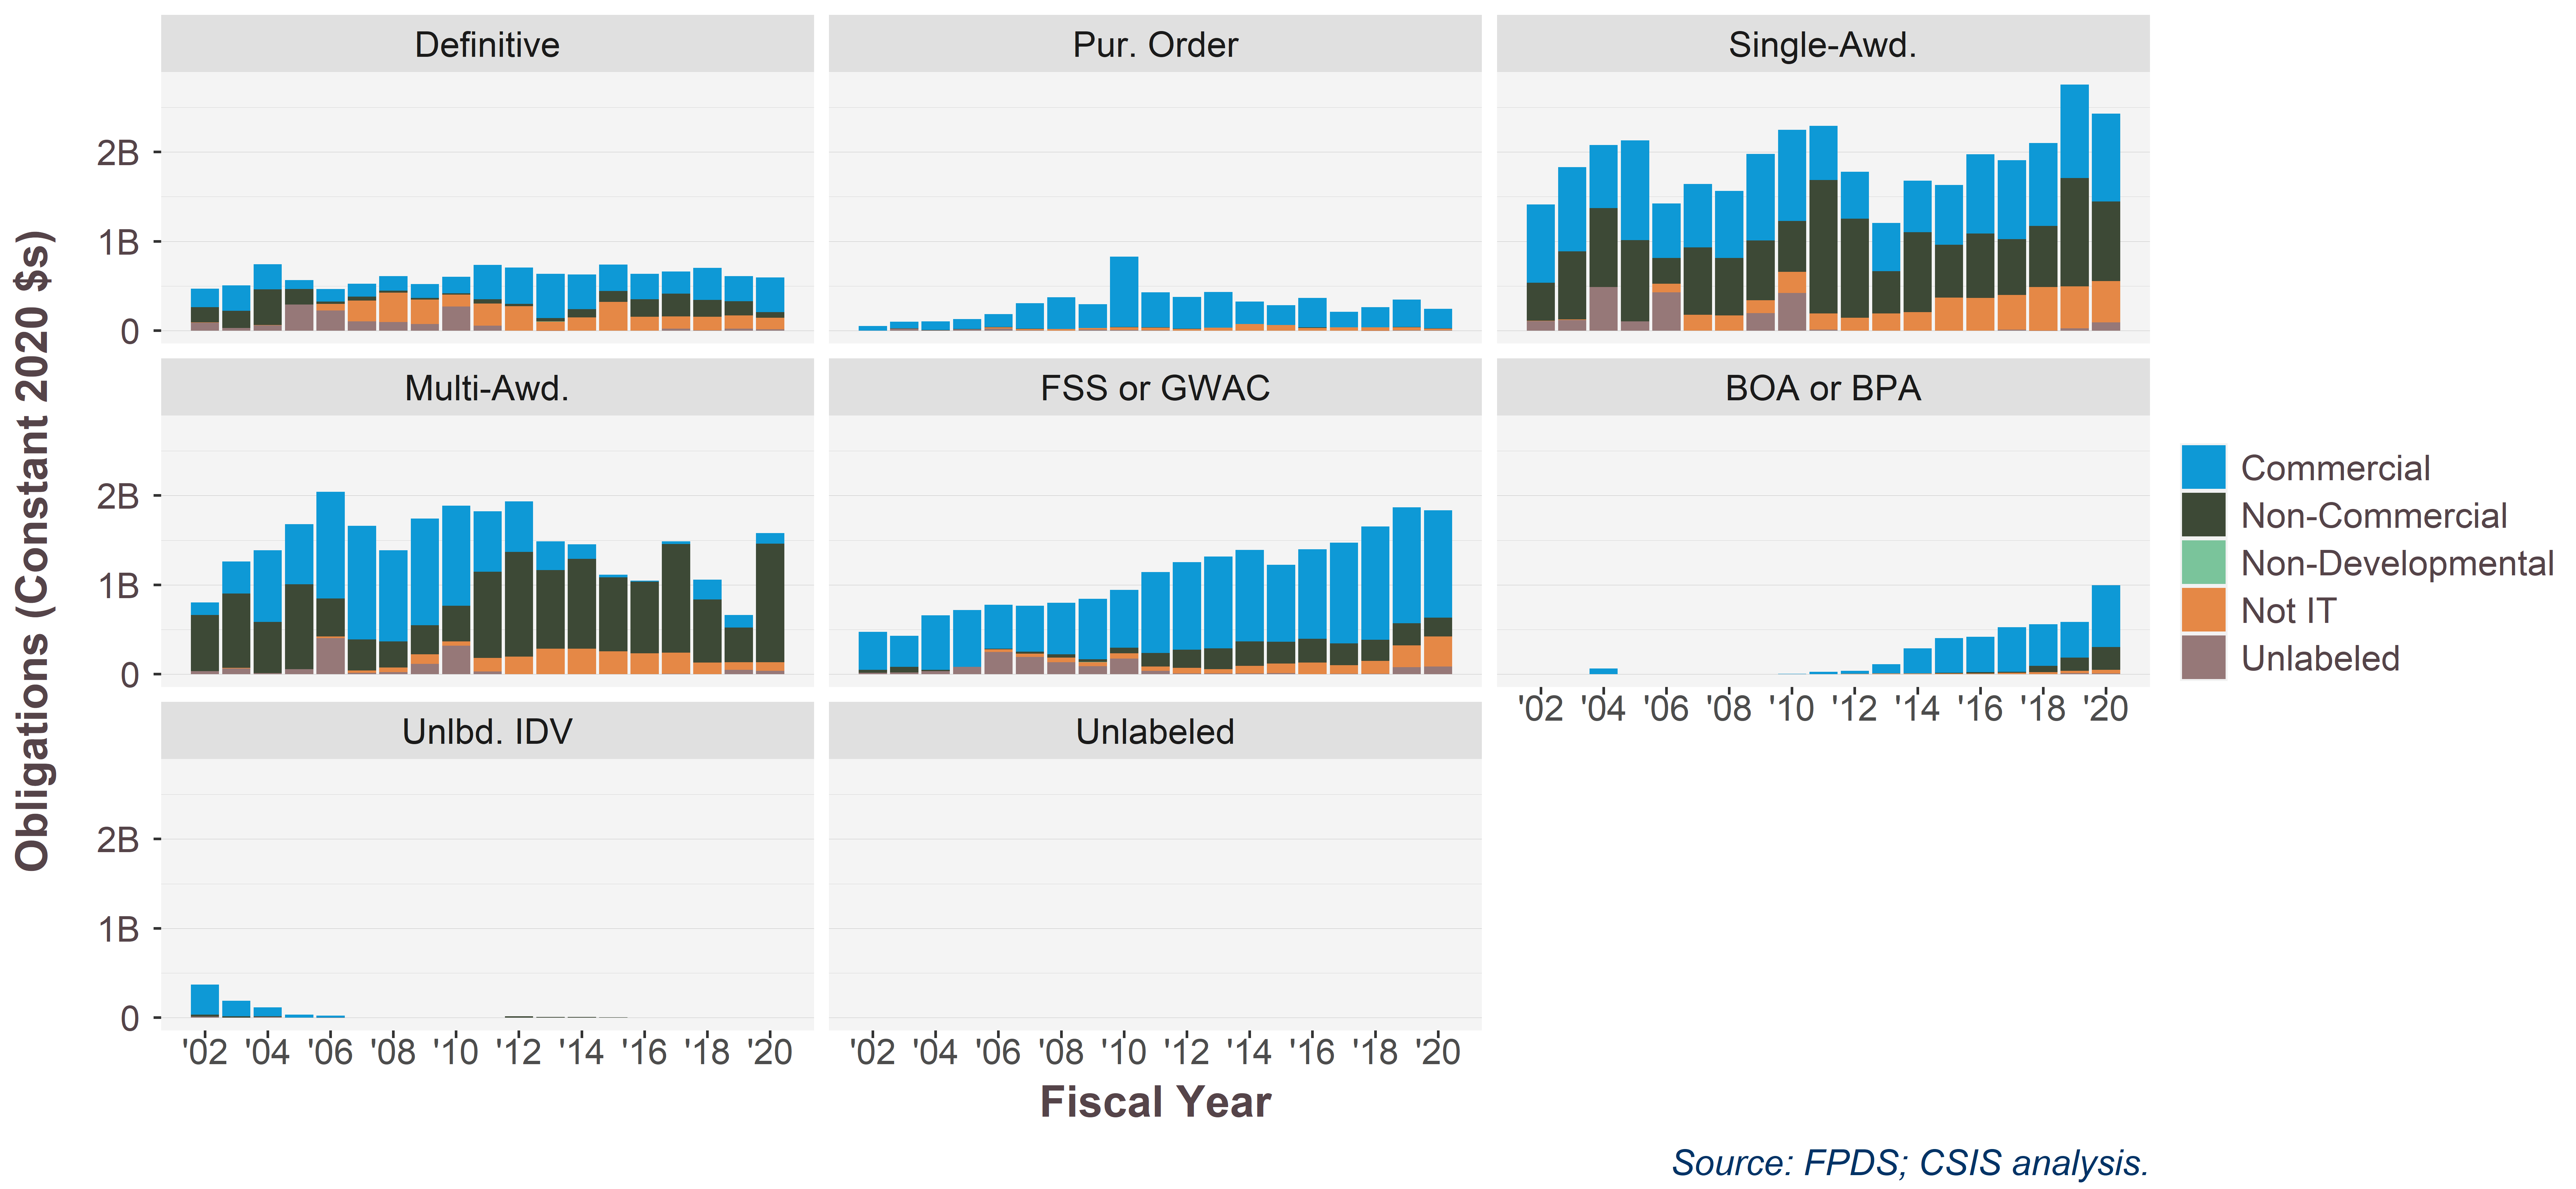

The table this chart was drawn from, first rows:
Vehicle.sum7, Commercial, 2002, 2003, 2004, 2005, 2006, 2007, 2008, 2009, 2010, 2011, 2012, 2013, 2014, 2015, 2016, 2017, 2018, 2019, 2020
Definitive, Commercial, 0.2095, 0.2834, 0.2831, 0.0991, 0.1386, 0.1459, 0.1642, 0.1574, 0.1823, 0.3819, 0.4039, 0.4957, 0.3883, 0.2966, 0.2849, 0.2472, 0.3583, 0.2826, 0.3866
Definitive, Non-Commercial, 0.1678, 0.1919, 0.3982, 0.1741, 0.02691, 0.04493, 0.01969, 0.01625, 0.01716, 0.04779, 0.02682, 0.0372, 0.09281, 0.12, 0.1927, 0.2551, 0.1887, 0.1588, 0.06433
Definitive, Non-Developmental, 0.002719, 0.0001267, 0.001005, 0.00101, , , , , , , 0.001755, 0.001899, 0.0007205, 0, -1.55223282079047e-05, , , , 
Definitive, Not IT, 0.0006801, 0.00068, 0.001152, 0.0005182, 0.07353, 0.2311, 0.3282, 0.276, 0.1308, 0.2489, 0.272, 0.1014, 0.1462, 0.3232, 0.1577, 0.1397, 0.152, 0.1457, 0.1272
Definitive, Unlabeled, 0.09089, 0.03139, 0.06085, 0.2923, 0.2265, 0.1053, 0.09875, 0.07312, 0.2723, 0.05653, 0.00117, -0.002561, 0.0008801, 0.0003793, 7.34192744991879e-06, 0.02181, 0.005318, 0.02434, 0.01668
Pur. Order, Commercial, 0.05136, 0.07503, 0.0975, 0.1126, 0.1446, 0.2842, 0.3537, 0.2643, 0.788, 0.3905, 0.3566, 0.4002, 0.2496, 0.2231, 0.3285, 0.1762, 0.2253, 0.3065, 0.2162
Pur. Order, Non-Commercial, 0.0002854, 0.002417, 0.001888, 0.004149, 0.004324, 0.0008463, 0.0006606, 0.001345, 0.002353, 0.005626, 0.003461, 0.000545, 0.0002463, 0.001076, 0.007167, 0.0002483, 0.0008998, 0.004362, 0.002583
Pur. Order, Non-Developmental, , 0.0001109, , , 0.0002119, 4.66211010314403e-05, , , , , 4.10329292685727e-05, 9.15643251775848e-05, 7.63274336283186e-05, 2.34802841530055e-05, 0, , 3.30806787424526e-06, 3.66493214978063e-08, 0
Pur. Order, Not IT, , , , , 0.01222, 0.017, 0.01839, 0.01821, 0.02919, 0.02939, 0.0188, 0.03356, 0.07617, 0.06256, 0.0313, 0.03511, 0.03752, 0.03393, 0.02172
Pur. Order, Unlabeled, 0.0008635, 0.02357, 0.005063, 0.01473, 0.02436, 0.003881, 0.001736, 0.01094, 0.008845, 0.003412, 0.0002743, 2.07145450445372e-05, 2.8908185840708e-07, , -0.0001025, 0.0008322, -0.001328, 0.002863, 0.002757
Single-Awd., Commercial, 0.8757, 0.9403, 0.7087, 1.114, 0.6107, 0.7105, 0.7508, 0.97, 1.019, 0.6044, 0.5267, 0.5395, 0.5743, 0.6668, 0.8883, 0.8853, 0.9305, 1.046, 0.9851
Single-Awd., Non-Commercial, 0.4269, 0.7619, 0.8835, 0.9115, 0.2903, 0.7546, 0.6458, 0.6695, 0.572, 1.493, 1.108, 0.4737, 0.8938, 0.5918, 0.7216, 0.6233, 0.6812, 1.214, 0.8885
Single-Awd., Not IT, 0.004239, 0.006772, , 0.0001249, 0.0941, 0.1778, 0.1687, 0.1454, 0.2357, 0.1837, 0.144, 0.1929, 0.2094, 0.3713, 0.3651, 0.39, 0.4903, 0.4686, 0.4648
Single-Awd., Unlabeled, 0.1067, 0.1205, 0.4874, 0.1034, 0.4306, -0.0008098, 0.0006206, 0.1951, 0.4214, 0.01019, 0.00124, 0.0004137, 0.0003052, 0.000569, 0.001004, 0.01083, -0.003901, 0.02742, 0.09158
Multi-Awd., Commercial, 0.1431, 0.3565, 0.8043, 0.6753, 1.195, 1.272, 1.019, 1.194, 1.122, 0.678, 0.5681, 0.3213, 0.1628, 0.03155, 0.01342, 0.0262, 0.2222, 0.1393, 0.1162
Multi-Awd., Non-Commercial, 0.6265, 0.8337, 0.5711, 0.9484, 0.4263, 0.3491, 0.2943, 0.3259, 0.3962, 0.9651, 1.172, 0.8805, 1.006, 0.8279, 0.8012, 1.218, 0.7052, 0.3894, 1.327
Multi-Awd., Non-Developmental, , , -0.0002091, , , , , , , , , , , , , , , , 
Multi-Awd., Not IT, 0.0007988, 0.007626, 0.0007179, , 0.01758, 0.02336, 0.05014, 0.1063, 0.05134, 0.1489, 0.1961, 0.2845, 0.2848, 0.2554, 0.2341, 0.2351, 0.1308, 0.08487, 0.09642
Multi-Awd., Unlabeled, 0.03409, 0.06315, 0.01267, 0.05665, 0.4045, 0.01768, 0.02386, 0.1163, 0.3174, 0.03174, 0, 1.23034953207802e-05, -9.9108517699115e-06, -1.15173335519126e-05, 7.16993787763942e-05, 0.005801, 5.54396855090568e-05, 0.04956, 0.03868
FSS or GWAC, Commercial, 0.4253, 0.3469, 0.609, 0.6339, 0.4928, 0.5121, 0.5784, 0.6781, 0.6473, 0.9051, 0.9809, 1.028, 1.026, 0.859, 1.001, 1.126, 1.267, 1.298, 1.199
FSS or GWAC, Non-Commercial, 0.03278, 0.06451, 0.01515, 0.0008106, 0.005507, 0.02511, 0.03657, 0.02957, 0.06385, 0.1526, 0.2027, 0.2329, 0.2726, 0.245, 0.2682, 0.2441, 0.237, 0.2496, 0.2099
FSS or GWAC, Non-Developmental, 0.0002805, , 6.88121096931849e-05, , 1.90897484999362e-05, , , 0.00207, 4.843286597446e-05, , 0.0002184, , , , , 0.0002525, 1.10946283572767e-05, , 
FSS or GWAC, Not IT, , , , 0, 0.03255, 0.03439, 0.05101, 0.04568, 0.05973, 0.04901, 0.06256, 0.04774, 0.08521, 0.1078, 0.129, 0.09515, 0.145, 0.2416, 0.3378
FSS or GWAC, Unlabeled, 0.01451, 0.0194, 0.03406, 0.08195, 0.2476, 0.1944, 0.1349, 0.08943, 0.1745, 0.03786, 0.009112, 0.01037, 0.007548, 0.01136, 0.0008792, 0.005741, 0.003559, 0.07947, 0.08666
BOA or BPA, Commercial, 0.0005033, , 0.06246, 0.0002142, 4.14655942806077e-06, 0.0003432, , , 0.001782, 0.02445, 0.03519, 0.1039, 0.2798, 0.3874, 0.3962, 0.4994, 0.4656, 0.3985, 0.69
BOA or BPA, Non-Commercial, , , , , , , , , 0.001506, 0.0004598, , -1.76568948021197e-06, 0.0002372, 0.007346, 0.01512, 0.0092, 0.06999, 0.1477, 0.2556
BOA or BPA, Non-Developmental, , , , , , , , , , , , , , , , , , , 0.00179
BOA or BPA, Not IT, , , , , , , , , 6.33269138321995e-05, 0.0006213, 0.002475, 0.006668, 0.008549, 0.009341, 0.006872, 0.01571, 0.02254, 0.02683, 0.03984
BOA or BPA, Unlabeled, , , 5.91718707575346e-05, , 0.000371, -0.0001118, , , , 0.001055, 0.0007903, 0.0007724, 0.0006161, 0.000719, 0.001916, 0.0006859, 0.0006966, 0.01226, 0.007679
Unlbd. IDV, Commercial, 0.3364, 0.1748, 0.09956, 0.03136, 0.02405, 0.0003098, , 0.0001805, 1.76142737796873e-05, 3.14470101790102e-05, , , 1.54634955752212e-05, , , 6.93145075515848e-05, , , 
Unlbd. IDV, Non-Commercial, 0.02483, 0.01504, 0.006312, -1.13162055335968e-05, 2.46163666539002e-05, , , , , , 0.01772, 0.009488, 0.009585, 0.004679, , , , , 
Unlbd. IDV, Non-Developmental, , , , , 6.40431507723733e-05, , , , , , , , , , , , , , 
Unlbd. IDV, Not IT, , , , , , 8.31465142289052e-05, 8.95771338122489e-06, 5.41646605681271e-05, 6.82499128774317e-06, , , , , 6.21973781420765e-06, , , , , 
Unlbd. IDV, Unlabeled, 0.01181, 7.50173780063951e-05, 0.009101, 0.00269, -0.000385, 0.0003405, , 3.16412386856042e-05, , , 3.32345837639224e-06, , 3.91261061946903e-06, , , , , , 
Unlabeled, Unlabeled, 0, 0, 0, 0, 0, 0, 0, 0, 0, 0, 0, 0, 0, 0, 0, 0, 0, 0, 
